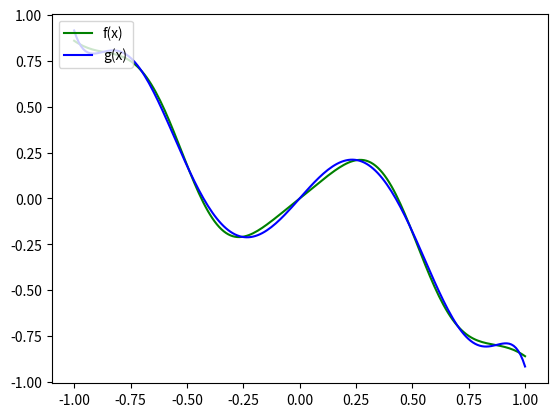

Recreate this plot in Python.
import numpy as np
import matplotlib.pyplot as plt
from sympy import symbols
from math import *


"""
Métodos de integração e método do de aproximação de Funções:
"""

def trapeze_sum(f, a, b, n):
    sum = f(a)/2 + f(b)/2
    base = (b-a)/n
    # Lembre-se que x0 = a e xn = b, por isso no seguinte loop k varia de 1 até n-1:
    for k in range(1, n):
        sum += f(a + k*base)
    area = base*sum
    return area

def simpson(f, a, b, num_subintervals):

    # Obs.: num_intervals(n) é o número de subintervalos, n/2 é o número de parábolas e n+1 é o número de pontos na partição.
    h = (b-a)/num_subintervals
    sum = f(a) + f(b)

    # k varia até 2n
    for k in range(2, num_subintervals, 2):
        sum += 2*f(a + k*h)

    # k varia até 2n-1 (quando k = 2n+1 o loop para)
    for k in range(1, num_subintervals, 2):
        sum += 4*f(a + k*h)

    sum = (h/3)*sum        
    return sum

def richardson(f, a, b, n, k):
    table = []
    # Obs.: dada essa função de erro inicial tem-se que Fk(h) diminui o erro para O(h^(2*k))
    k = int(k/2)

    for i in range(k):
        item = trapeze_sum(f, a, b, (2**i)*n)
        table.append(item)

    for i in range(k):
        for j in range(k-i-1):
            new_item = ((4**(i+1))*table[j+1] - table[j])/(4**(i+1) - 1)
            table[j] = new_item

    return table[0]

def aprox_coeffs(func_list, f, a, b, n):
    A = []
    B = []
    # Obs.: note que a matriz A é simétrica portanto não precisamos calcular n² integrais
    for i, fi in enumerate(func_list):
        row = []
        b_i = trapeze_sum(lambda x: f(x)*fi(x), a, b, n)
        for j, fj in enumerate(func_list):
            """
            Note que:
            (1) a_ij = ∫ fj(x)*fi(x) dx;
            (2) visto que a matriz A é simétrica e a parte acima da diagonal é calculada primeiro,
            não é necessário calcular os elementos em que i > j.
            """
            if(i <= j):
                a_ij = trapeze_sum(lambda x: fi(x)*fj(x), a, b, n)
                row.append(a_ij)
            else:
                row.append(A[j][i])
        B.append(b_i)
        A.append(row)
    return np.linalg.solve(A, B)

def aprox_coeffs_ort(func_list, f, a, b, n):
    coeffs = []
    for fi in func_list:
        ck = simpson(lambda x: f(x)*fi(x), a, b, n)/simpson(lambda x: fi(x)*fi(x), a, b, n)
        coeffs.append(ck)
    return coeffs

def build_aprox_func(func_list, coeffs):
    def g(x):
        return sum(ck*fk(x) for ck, fk in zip(coeffs, func_list))
    return g

# Transforma string em função:
def stringToFunc(string):
    def f(x):
        return eval(string)
    return f

"""
Funções recursivas para geração dos polinômios de Legendre (lembre-se que estes polinômios são dois a dois ortogonais,
portanto podemos utilizar o método mais eficiente para se obter os coeficientes da aproximação para uma determinar função f(x)):
(Anotação: fazer as funções de maneira não recursiva usando a biblioteca sympy)
"""

def legendre(x, n):
    if n == 0:
        return 1
    elif n == 1:
        return x
    else:
        return ((2 * n - 1) * x * legendre(x, n - 1) - (n - 1) * legendre(x, n - 2)) / n

def build_legendre_polynomial(n):
    def p(x):
        return legendre(x, n)
    return p

if __name__ == '__main__':

    # Exemplo 02:

    def f(x):
        return  x * cos(10 * x**2 * exp(-x**2))

    a = -1
    b = 1
    num_of_polys = 10
    n = 256

    P = []
    for i in range(0, num_of_polys+1):
        p_n = build_legendre_polynomial(i)
        P.append(p_n)

    coeffs = aprox_coeffs_ort(P, f, a, b, n)
    g = build_aprox_func(P, coeffs)

    for ck in coeffs:
        print(f"{ck},")

    values = [-0.542, 0.141, 0.595]
    for i, xi in enumerate(values):
        print(f"g(x_{i+1}) = {g(xi)},")

    n = 10
    k = 8
    erro = richardson(lambda x: (f(x)-g(x))**2, a, b, n, k)
    print(erro)

    t = np.linspace(a, b, 200)
    ft = [f(ti) for ti in t]
    gt = [g(ti) for ti in t]

    plt.plot(t, ft, color = "green", label = "f(x)")
    plt.plot(t, gt, color = "blue", label = "g(x)")
    plt.legend(loc="upper left")
    plt.savefig("legendre02.png")
    plt.close()
